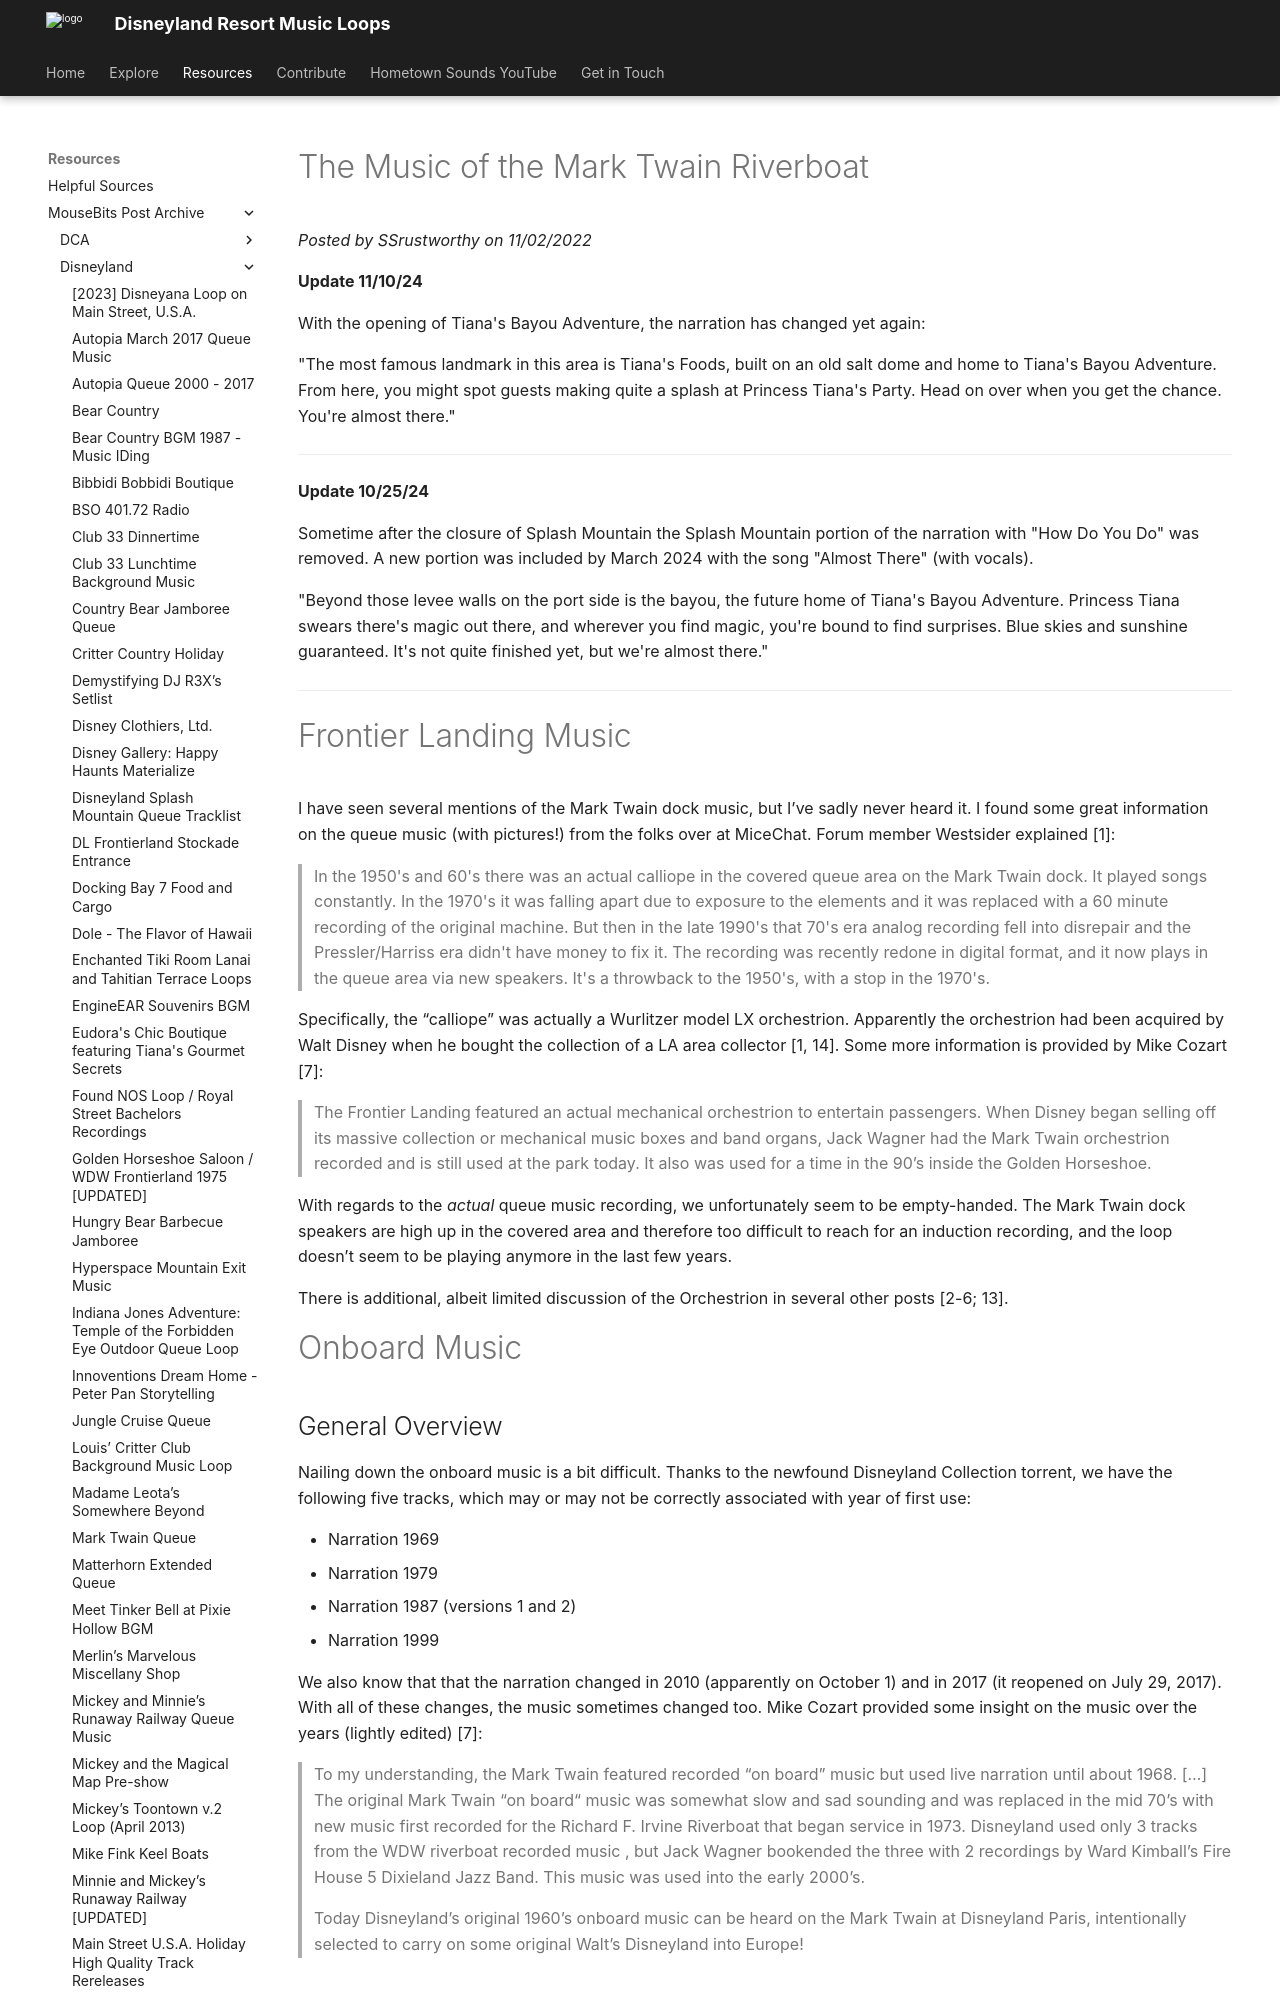

repository: SSrustworthy/DLRML-docs · page: resources/mousebits_post_archive/Disneyland/the_music_of_the_mark_twain_riverboat/index.html · generator: mkdocs

# The Music of the Mark Twain Riverboat

*Posted by SSrustworthy on 11/02/2022*

**Update 11/10/24**

With the opening of Tiana's Bayou Adventure, the narration has changed yet again:

"The most famous landmark in this area is Tiana's Foods, built on an old salt dome and home to Tiana's Bayou Adventure. From here, you might spot guests making quite a splash at Princess Tiana's Party. Head on over when you get the chance. You're almost there."

<Almost There excerpt>

---

**Update 10/25/24**

Sometime after the closure of Splash Mountain the Splash Mountain portion of the narration with "How Do You Do" was removed. A new portion was included by March 2024 with the song "Almost There" (with vocals).

"Beyond those levee walls on the port side is the bayou, the future home of Tiana's Bayou Adventure. Princess Tiana swears there's magic out there, and wherever you find magic, you're bound to find surprises. Blue skies and sunshine guaranteed. It's not quite finished yet, but we're almost there."

<Almost There excerpt>

---

# Frontier Landing Music

I have seen several mentions of the Mark Twain dock music, but I’ve sadly never heard it. I found some great information on the queue music (with pictures!) from the folks over at MiceChat. Forum member Westsider explained [1]:

> In the 1950's and 60's there was an actual calliope in the covered queue area on the Mark Twain dock. It played songs constantly. In the 1970's it was falling apart due to exposure to the elements and it was replaced with a 60 minute recording of the original machine. But then in the late 1990's that 70's era analog recording fell into disrepair and the Pressler/Harriss era didn't have money to fix it. The recording was recently redone in digital format, and it now plays in the queue area via new speakers. It's a throwback to the 1950's, with a stop in the 1970's.

Specifically, the “calliope” was actually a Wurlitzer model LX orchestrion. Apparently the orchestrion had been acquired by Walt Disney when he bought the collection of a LA area collector [1, 14]. Some more information is provided by Mike Cozart [7]:

> The Frontier Landing featured an actual mechanical orchestrion to entertain passengers. When Disney began selling off its massive collection or mechanical music boxes and band organs, Jack Wagner had the Mark Twain orchestrion recorded and is still used at the park today. It also was used for a time in the 90’s inside the Golden Horseshoe.

With regards to the *actual* queue music recording, we unfortunately seem to be empty-handed. The Mark Twain dock speakers are high up in the covered area and therefore too difficult to reach for an induction recording, and the loop doesn’t seem to be playing anymore in the last few years.

There is additional, albeit limited discussion of the Orchestrion in several other posts [2-6; 13].

# Onboard Music

## General Overview

Nailing down the onboard music is a bit difficult. Thanks to the newfound Disneyland Collection torrent, we have the following five tracks, which may or may not be correctly associated with year of first use:

- Narration 1969
- Narration 1979
- Narration 1987 (versions 1 and 2)
- Narration 1999

We also know that that the narration changed in 2010 (apparently on October 1) and in 2017 (it reopened on July 29, 2017). With all of these changes, the music sometimes changed too. Mike Cozart provided some insight on the music over the years (lightly edited) [7]:

> To my understanding, the Mark Twain featured recorded “on board” music but used live narration until about 1968. […] The original Mark Twain “on board“ music was somewhat slow and sad sounding and was replaced in the mid 70’s with new music first recorded for the Richard F. Irvine Riverboat that began service in 1973. Disneyland used only 3 tracks from the WDW riverboat recorded music , but Jack Wagner bookended the three with 2 recordings by Ward Kimball’s Fire House 5 Dixieland Jazz Band. This music was used into the early 2000’s.
> 
> Today Disneyland’s original 1960’s onboard music can be heard on the Mark Twain at Disneyland Paris, intentionally selected to carry on some original Walt’s Disneyland into Europe!
